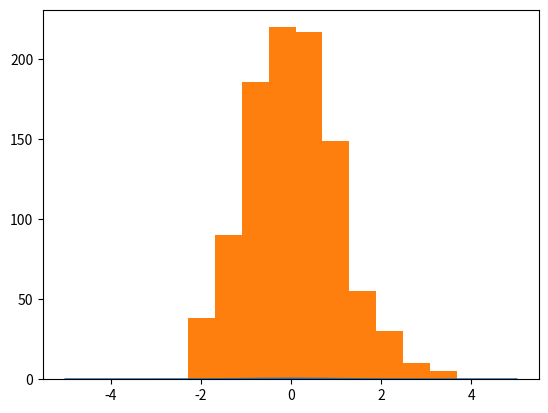

Generate this figure with matplotlib: (Note: this script raises an exception after producing the figure.)
#-*- coding:utf-8 -*-

import sys
import numpy as np
from scipy.stats import norm
from scipy.stats import expon
import matplotlib.pyplot as plt

def sampling_distribution():
    fig, ax = plt.subplots(1, 1)
    x = np.linspace(-5,5,100)
    ax.plot(x,norm.pdf(x))

# 中心极限定理，样本均值服从正态分布（当样本足够大的时候）
    y = []
    n = 100
    for i in range(1000):
        r = expon.rvs(scale = 2 , size = 100)
        rsum = np.sum(r)
        z = (rsum - 100*2)/np.sqrt(4*100)
        y.append(z)
    ax.hist(y,normed = True,alpha=0.2)
    plt.show()

if __name__ == '__main__':
    sampling_distribution()